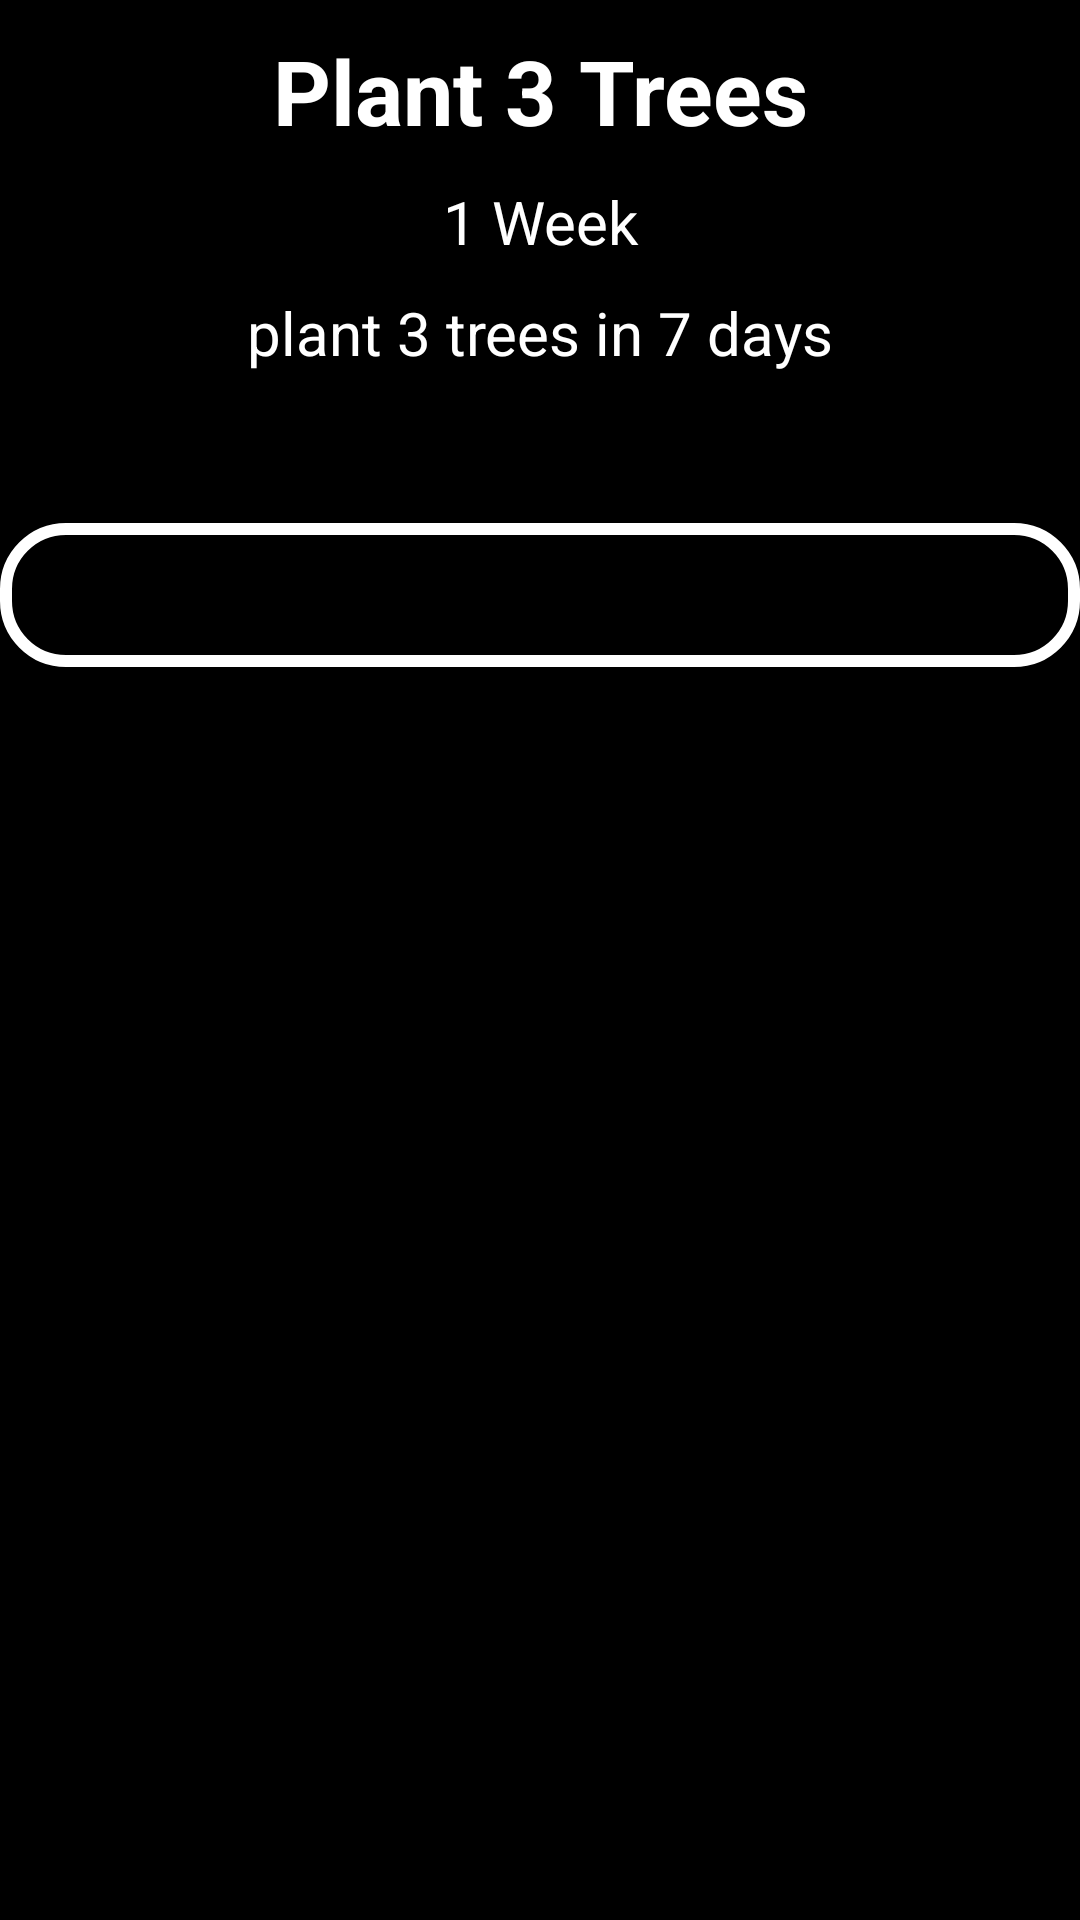

Produce the Android XML layout that renders to this screen, including the resource entries it uses.
<!-- AndroidManifest.xml: application theme Theme.EcoQuests -->
<!-- res/layout/activity_quest_detail.xml -->
<?xml version="1.0" encoding="utf-8"?>
<LinearLayout xmlns:android="http://schemas.android.com/apk/res/android"
    xmlns:app="http://schemas.android.com/apk/res-auto"
    xmlns:tools="http://schemas.android.com/tools"
    android:layout_width="match_parent"
    android:layout_height="match_parent"
    android:orientation="vertical"
    tools:context=".QuestDetailActivity"
    android:background="@color/black">

    <ImageView
        android:id="@+id/quest_icon"
        android:layout_width="wrap_content"
        android:layout_height="wrap_content"
        android:layout_gravity="center"
        android:paddingHorizontal="20dp"
        android:src="@drawable/leaf"
        android:adjustViewBounds="true"
        android:background="@color/leafGreen" />

    <TextView
        android:id="@+id/name"
        android:layout_width="match_parent"
        android:layout_height="wrap_content"
        android:gravity="center"
        android:layout_marginTop="10dp"
        android:text="Plant 3 Trees"
        android:textSize="30sp"
        android:textStyle="bold"
        android:textColor="@color/white"
        android:background="@color/black"/>

    <TextView
        android:id="@+id/duration"
        android:layout_width="match_parent"
        android:layout_height="wrap_content"
        android:gravity="center"
        android:layout_marginTop="10dp"
        android:text="1 Week"
        android:textSize="20sp"
        android:textColor="@color/white"
        android:background="@color/black"/>

    <TextView
        android:id="@+id/desciption"
        android:layout_width="match_parent"
        android:layout_height="wrap_content"
        android:layout_marginTop="10dp"
        android:background="@color/black"
        android:gravity="center"
        android:text="plant 3 trees in 7 days"
        android:textColor="@color/white"
        android:textSize="20sp"
        app:drawableTint="#000000" />

    <Button
        android:id="@+id/btnStartChallenge"
        android:layout_width="match_parent"
        android:layout_height="wrap_content"
        android:layout_marginTop="50dp"
        android:text="@string/start_challenge"
        android:textSize="20sp"
        android:background="@drawable/button_background" />

</LinearLayout>
<!-- resources referenced by this layout -->
<resources>
  <color name="black">#FF000000</color>
  <color name="leafGreen">#4dfa6a</color>
  <color name="white">#FFFFFFFF</color>
  <!-- drawable button_background (drawable) -->
  <?xml version="1.0" encoding="utf-8"?>
  <shape xmlns:android="http://schemas.android.com/apk/res/android">
  
      <solid android:color="@color/black"/>
      <corners android:radius="20dp" />
      <stroke android:color="@color/white" android:width="4dp" />
  
  </shape>
  <string name="start_challenge">Start Challenge</string>
  <style name="Theme.EcoQuests" parent="Theme.MaterialComponents.DayNight.DarkActionBar">
          
          <item name="colorPrimary">@color/darkGray</item>
          <item name="colorPrimaryVariant">@color/black</item>
          <item name="colorOnPrimary">@color/white</item>
  
          
          <item name="android:statusBarColor" tools:targetApi="l">?attr/colorPrimaryVariant</item>
  
  
      </style>
  <color name="darkGray">#555</color>
</resources>
